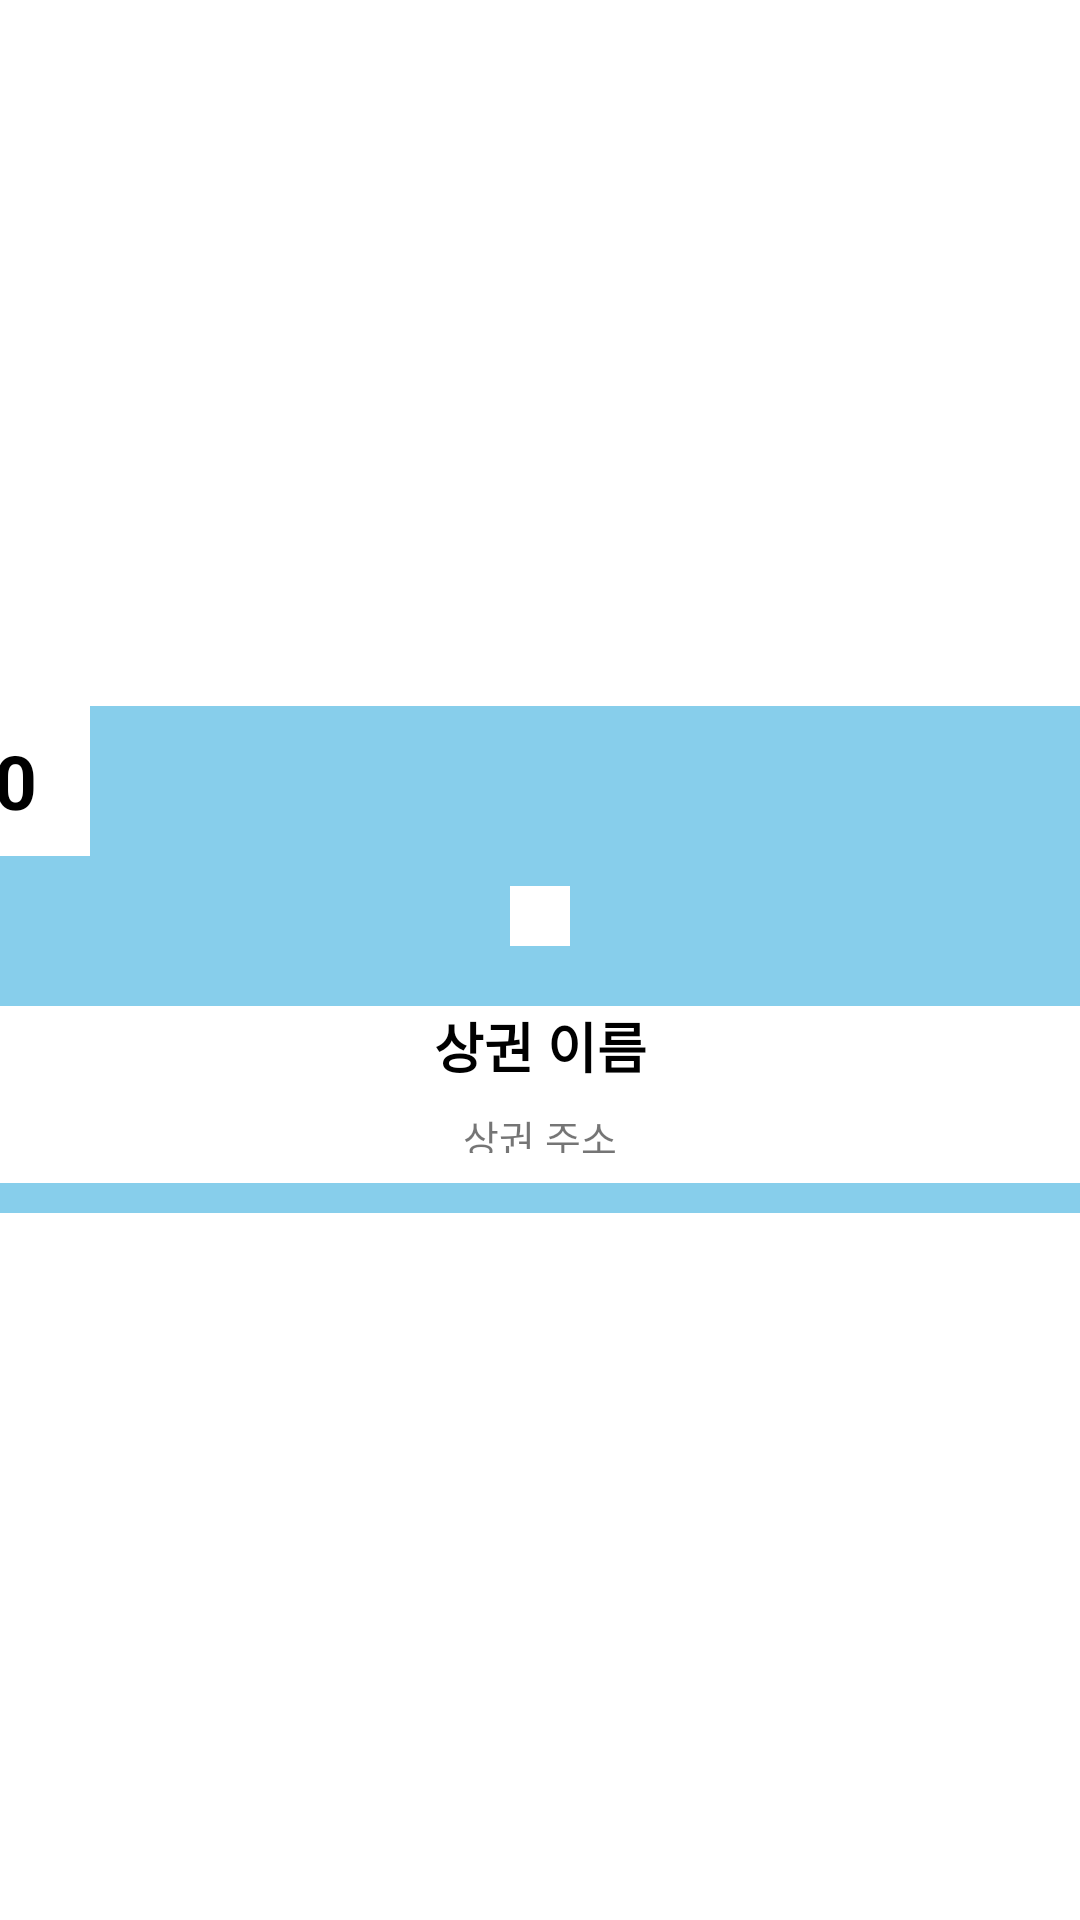

This screen was rendered from an Android layout file. Write that file and the resources it references.
<!-- AndroidManifest.xml: application theme Theme.This_is_Changwon -->
<!-- res/layout/recommend_item.xml -->
<?xml version="1.0" encoding="utf-8"?>
<LinearLayout xmlns:android="http://schemas.android.com/apk/res/android"
    xmlns:tools="http://schemas.android.com/tools"
    android:layout_width="match_parent"
    android:layout_height="wrap_content"
    android:orientation="vertical"
    android:gravity="center"
    xmlns:app="http://schemas.android.com/apk/res-auto">

    <LinearLayout
        android:id="@+id/number_layout"
        android:layout_width= "400dp"
        android:layout_height="50dp"
        android:orientation="horizontal">
        <TextView
            android:id="@+id/number_count"
            android:layout_width= "50dp"
            android:layout_height="50dp"
            android:text="0"
            android:textSize="25dp"
            android:textColor="@color/black"
            android:textStyle="bold"
            android:gravity="center"/>
        <LinearLayout
            android:layout_width= "350dp"
            android:layout_height="50dp"
            android:background="#87CEEB"/>

    </LinearLayout>

    <LinearLayout
        android:id="@+id/center_Layout"
        android:layout_width="400dp"
        android:layout_height="wrap_content"
        android:orientation="vertical"
        android:padding="10dp"
        android:gravity="center"
        tools:ignore="MissingConstraints"
        android:background="#87CEEB"
        app:layout_constraintTop_toTopOf="parent"
        app:layout_constraintBottom_toBottomOf="parent"
        app:layout_constraintStart_toStartOf="parent"
        app:layout_constraintEnd_toEndOf="parent"
        app:layout_constraintBaseline_toBottomOf="@id/number_layout">

        <ImageView
            android:id="@+id/recommend_image"
            android:layout_width="wrap_content"
            android:layout_height="wrap_content"
            android:padding="10dp"
            android:background="#FFFFFF"
            android:layout_gravity="center"/>

        <LinearLayout
            android:layout_width="match_parent"
            android:layout_height="wrap_content"
            android:layout_marginTop="20dp"
            android:background="#FFFFFF"
            android:orientation="vertical">

            <TextView
                android:id="@+id/recommended_name"
                android:layout_width="match_parent"
                android:layout_height="24dp"
                android:text="상권 이름"
                android:textSize="18dp"
                android:textColor="@color/black"
                android:textStyle="bold"
                android:gravity="center"/>

            <TextView
                android:id="@+id/recommended_addr"
                android:layout_width="match_parent"
                android:layout_height="15dp"
                android:layout_marginTop="10dp"
                android:layout_marginBottom="10dp"
                android:text="상권 주소"
                android:textSize="13dp"
                android:gravity="center"/>

        </LinearLayout>
    </LinearLayout>

</LinearLayout>
<!-- resources referenced by this layout -->
<resources>
  <style name="Theme.This_is_Changwon" parent="Theme.MaterialComponents.DayNight.NoActionBar">
          
          <item name="android:windowIsTranslucent">true</item>
          <item name="colorPrimary">@color/purple_500</item>
          <item name="colorPrimaryVariant">@color/white</item>
          <item name="colorOnPrimary">@color/white</item>
          
          <item name="colorSecondary">@color/teal_200</item>
          <item name="colorSecondaryVariant">@color/teal_700</item>
          <item name="colorOnSecondary">@color/black</item>
          
          <item name="android:statusBarColor" tools:targetApi="l">?attr/colorPrimaryVariant</item>
          <item name="android:windowLightStatusBar" tools:targetApi="m">true</item>
          
      </style>
  <!-- not gathered from this repository: default colours our renderer supplied (Android Studio template values) -->
  <color name="purple_500">#FF6200EE</color>
  <color name="teal_200">#FF03DAC5</color>
  <color name="teal_700">#FF018786</color>
  <color name="black">#FF000000</color>
  <color name="white">#FFFFFFFF</color>
</resources>
